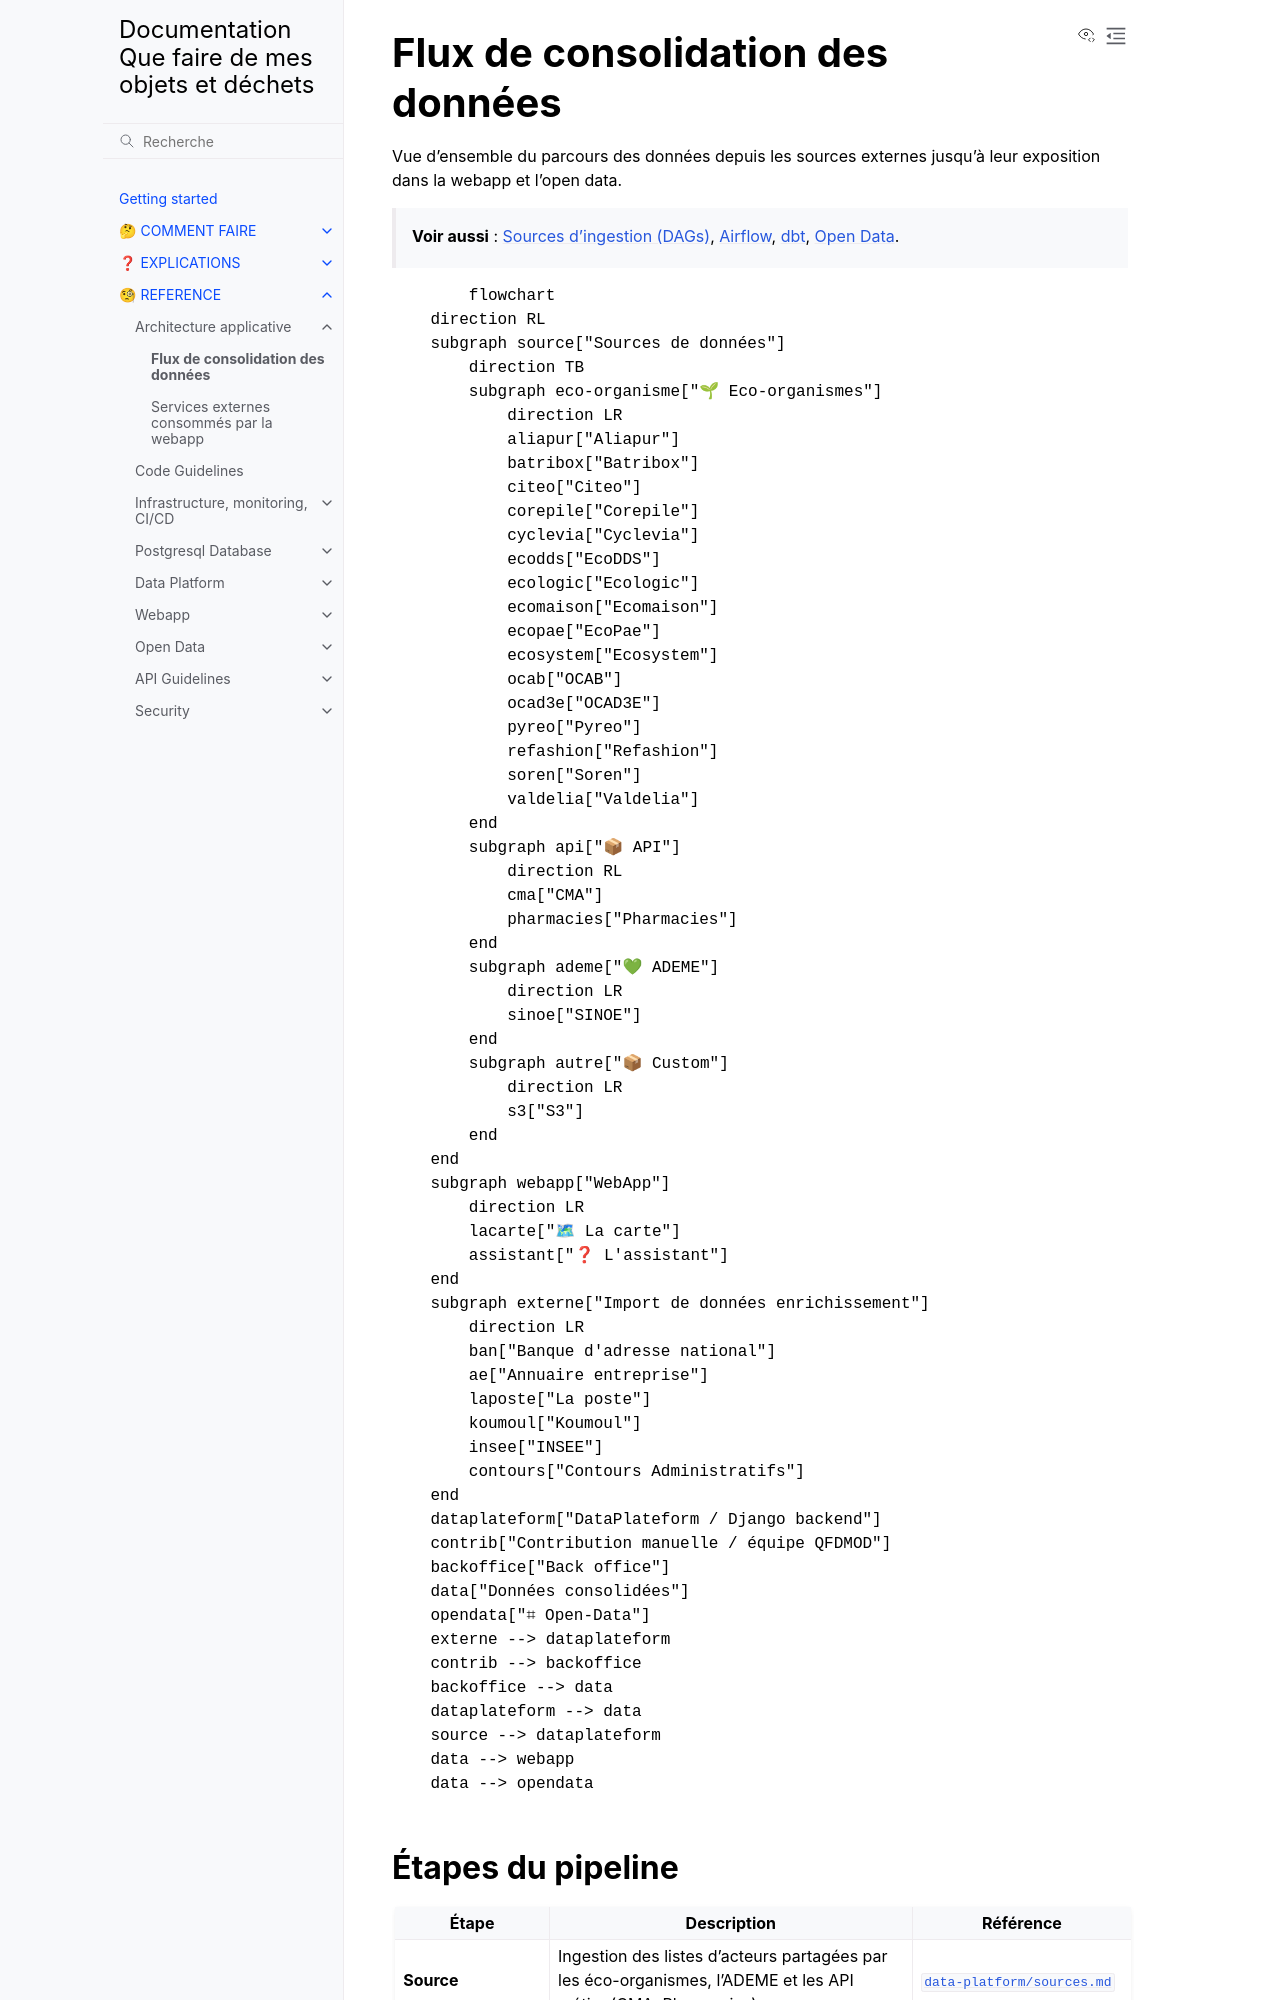

repository: incubateur-ademe/quefairedemesobjets · page: reference/architecture/data-flow.html · generator: sphinx

# Flux de consolidation des données

Vue d'ensemble du parcours des données depuis les sources externes jusqu'à leur exposition dans la webapp et l'open data.

> **Voir aussi** : [Sources d'ingestion (DAGs)](../data-platform/sources.md), [Airflow](../data-platform/airflow.md), [dbt](../data-platform/dbt.md), [Open Data](../opendata/README.md).

```mermaid
flowchart
    direction RL
    subgraph source["Sources de données"]
        direction TB
        subgraph eco-organisme["🌱 Eco-organismes"]
            direction LR
            aliapur["Aliapur"]
            batribox["Batribox"]
            citeo["Citeo"]
            corepile["Corepile"]
            cyclevia["Cyclevia"]
            ecodds["EcoDDS"]
            ecologic["Ecologic"]
            ecomaison["Ecomaison"]
            ecopae["EcoPae"]
            ecosystem["Ecosystem"]
            ocab["OCAB"]
            ocad3e["OCAD3E"]
            pyreo["Pyreo"]
            refashion["Refashion"]
            soren["Soren"]
            valdelia["Valdelia"]
        end
        subgraph api["📦 API"]
            direction RL
            cma["CMA"]
            pharmacies["Pharmacies"]
        end
        subgraph ademe["💚 ADEME"]
            direction LR
            sinoe["SINOE"]
        end
        subgraph autre["📦 Custom"]
            direction LR
            s3["S3"]
        end
    end
    subgraph webapp["WebApp"]
        direction LR
        lacarte["🗺 La carte"]
        assistant["❓ L'assistant"]
    end
    subgraph externe["Import de données enrichissement"]
        direction LR
        ban["Banque d'adresse national"]
        ae["Annuaire entreprise"]
        laposte["La poste"]
        koumoul["Koumoul"]
        insee["INSEE"]
        contours["Contours Administratifs"]
    end
    dataplateform["DataPlateform / Django backend"]
    contrib["Contribution manuelle / équipe QFDMOD"]
    backoffice["Back office"]
    data["Données consolidées"]
    opendata["⌗ Open-Data"]
    externe --> dataplateform
    contrib --> backoffice
    backoffice --> data
    dataplateform --> data
    source --> dataplateform
    data --> webapp
    data --> opendata
```
